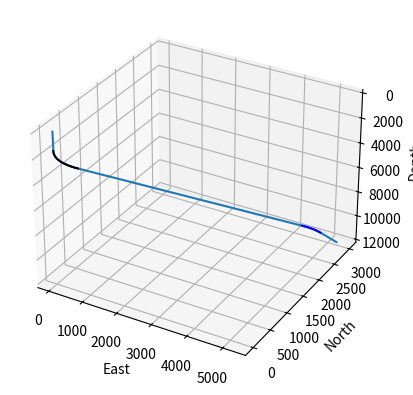

Recreate this plot in Python.
import numpy as np
import pandas as pd
import matplotlib.pyplot as plt
import math

vt = 12000
kop = 1500
build_up = 2
drop_off = 1.5
eoc = 11000
f_inc = 0.349066
azi = 1.0472
sur_co = np.array([50, 0])
ht = 6000
tar_co = np.array([sur_co[0]+ht*math.sin(azi),sur_co[1]+ht*math.cos(azi)])

# vt = int(input("Enter vertical depth (vt): "))
# kop = int(input("Enter kickoff point (kop): "))
# build_up = float(input("Enter build-up rate (degrees per 100m): "))
# drop_off = float(input("Enter drop-off rate (degrees per 100m): "))
# eoc = int(input("Enter end of curve depth (eoc): "))
# f_inc = float(input("Enter final inclination (in degrees): "))
# f_inc = math.radians(f_inc)

# # # Surface coordinates input (two float values)
# surface_x = float(input("Enter surface East-coordinate: "))
# surface_y = float(input("Enter surface North-coordinate: "))
# sur_co = np.array([surface_x, surface_y])
# ht = int(input("Enter horizontal depth (ht): "))
# azi = float(input("Enter azimuth in degrees "))
# azi = math.radians(azi)


r1 = 18000/(3.14*build_up)
r2 = 18000/(3.14*drop_off)

oq = ht - r1 - r2*math.cos(f_inc) - (vt - eoc)*math.tan(f_inc)
op = eoc - kop + r2*math.sin(f_inc)
qs = r1 + r2
pq = (op**2 + oq**2)**0.5
ps = (pq**2 - qs**2)**0.5
x = math.atan(oq/op)
y = math.atan(qs/ps)
alpha = x + y

vc = r1*math.sin(alpha)
vc = math.ceil(vc)
vd = ps*math.cos(alpha)
vd = math.ceil(vd)
ve = eoc - vd - vc - kop
v5 = ve + r2*math.sin(f_inc)
v5 = math.ceil(v5)
vf = vt - eoc


e = []
n = []
d = []
e1 = []
n1 = []
d1 = []
e2 = []
n2 = []
d2 = []
h = []


nitr = sur_co[1]
eitr = sur_co[0]
ditr = 0
#vertical drilling
for i in range(kop +1):
  n.append(nitr)
  e.append(eitr)
  d.append(ditr)
  ditr += 1


#build up
for i in range(1,vc+1):
  
  d.append(ditr)
  beta = math.asin(i / r1)
  hitr = r1 - i/(math.tan(beta))
  h.append(hitr)
  eitr = hitr*math.sin(azi)
  nitr = hitr*math.cos(azi)
  eitr = eitr + sur_co[0]
  nitr = nitr + sur_co[1]
  ditr += 1
  e.append(eitr)
  n.append(nitr)
  e1.append(eitr)
  n1.append(nitr)
  d1.append(ditr)


#hold
for i in range(1,vd+1):
  ditr += 1
  d.append(ditr)
  hitr = i*math.tan(alpha) + r1*(1 - math.cos(alpha))
  h.append(hitr)
  nitr = hitr*math.cos(azi)
  eitr = hitr*math.sin(azi)
  eitr = eitr + sur_co[0]
  nitr = nitr + sur_co[1]
  e.append(eitr)
  n.append(nitr)
  
  
#drop
hd = h[-1]
gamma = 0
p5 = 0
for i in range(1,ve+1):
  ditr += 1
  d.append(ditr)
  p5 = v5 - i
  gamma = math.asin(p5/r2)
  hitr = r2*math.cos(gamma) - r2*math.cos(alpha) + hd
  h.append(hitr)
  nitr = hitr*math.cos(azi)
  eitr = hitr*math.sin(azi)
  eitr = eitr + sur_co[0]
  nitr = nitr + sur_co[1]
  e.append(eitr)
  n.append(nitr)
  e2.append(eitr)
  n2.append(nitr)
  d2.append(ditr)

  

#hold
he = h[-1]
for i in range(1 , vf):
  ditr += 1
  
  hitr = he + i*math.tan(f_inc)
  h.append(hitr)
  nitr = hitr*math.cos(azi)
  eitr = hitr*math.sin(azi)
  eitr = eitr + sur_co[0]
  nitr = nitr + sur_co[1]
  e.append(eitr)
  n.append(nitr)
  d.append(ditr)

ax = plt.axes(projection = '3d')
ax.plot(e,n,d)
ax.plot(e1,n1,d1,color = 'k')
ax.plot(e2,n2,d2,color = 'b')
plt.xlabel("East")
plt.ylabel("North")
ax.set_zlabel('Depth')
ay = plt.gca()
ay.invert_zaxis()

df = pd.DataFrame({'e': e,'n': n,  'd':d})
csv_file_path = 'type_2.csv'
df.to_csv(csv_file_path, index=False)  

plt.show()
